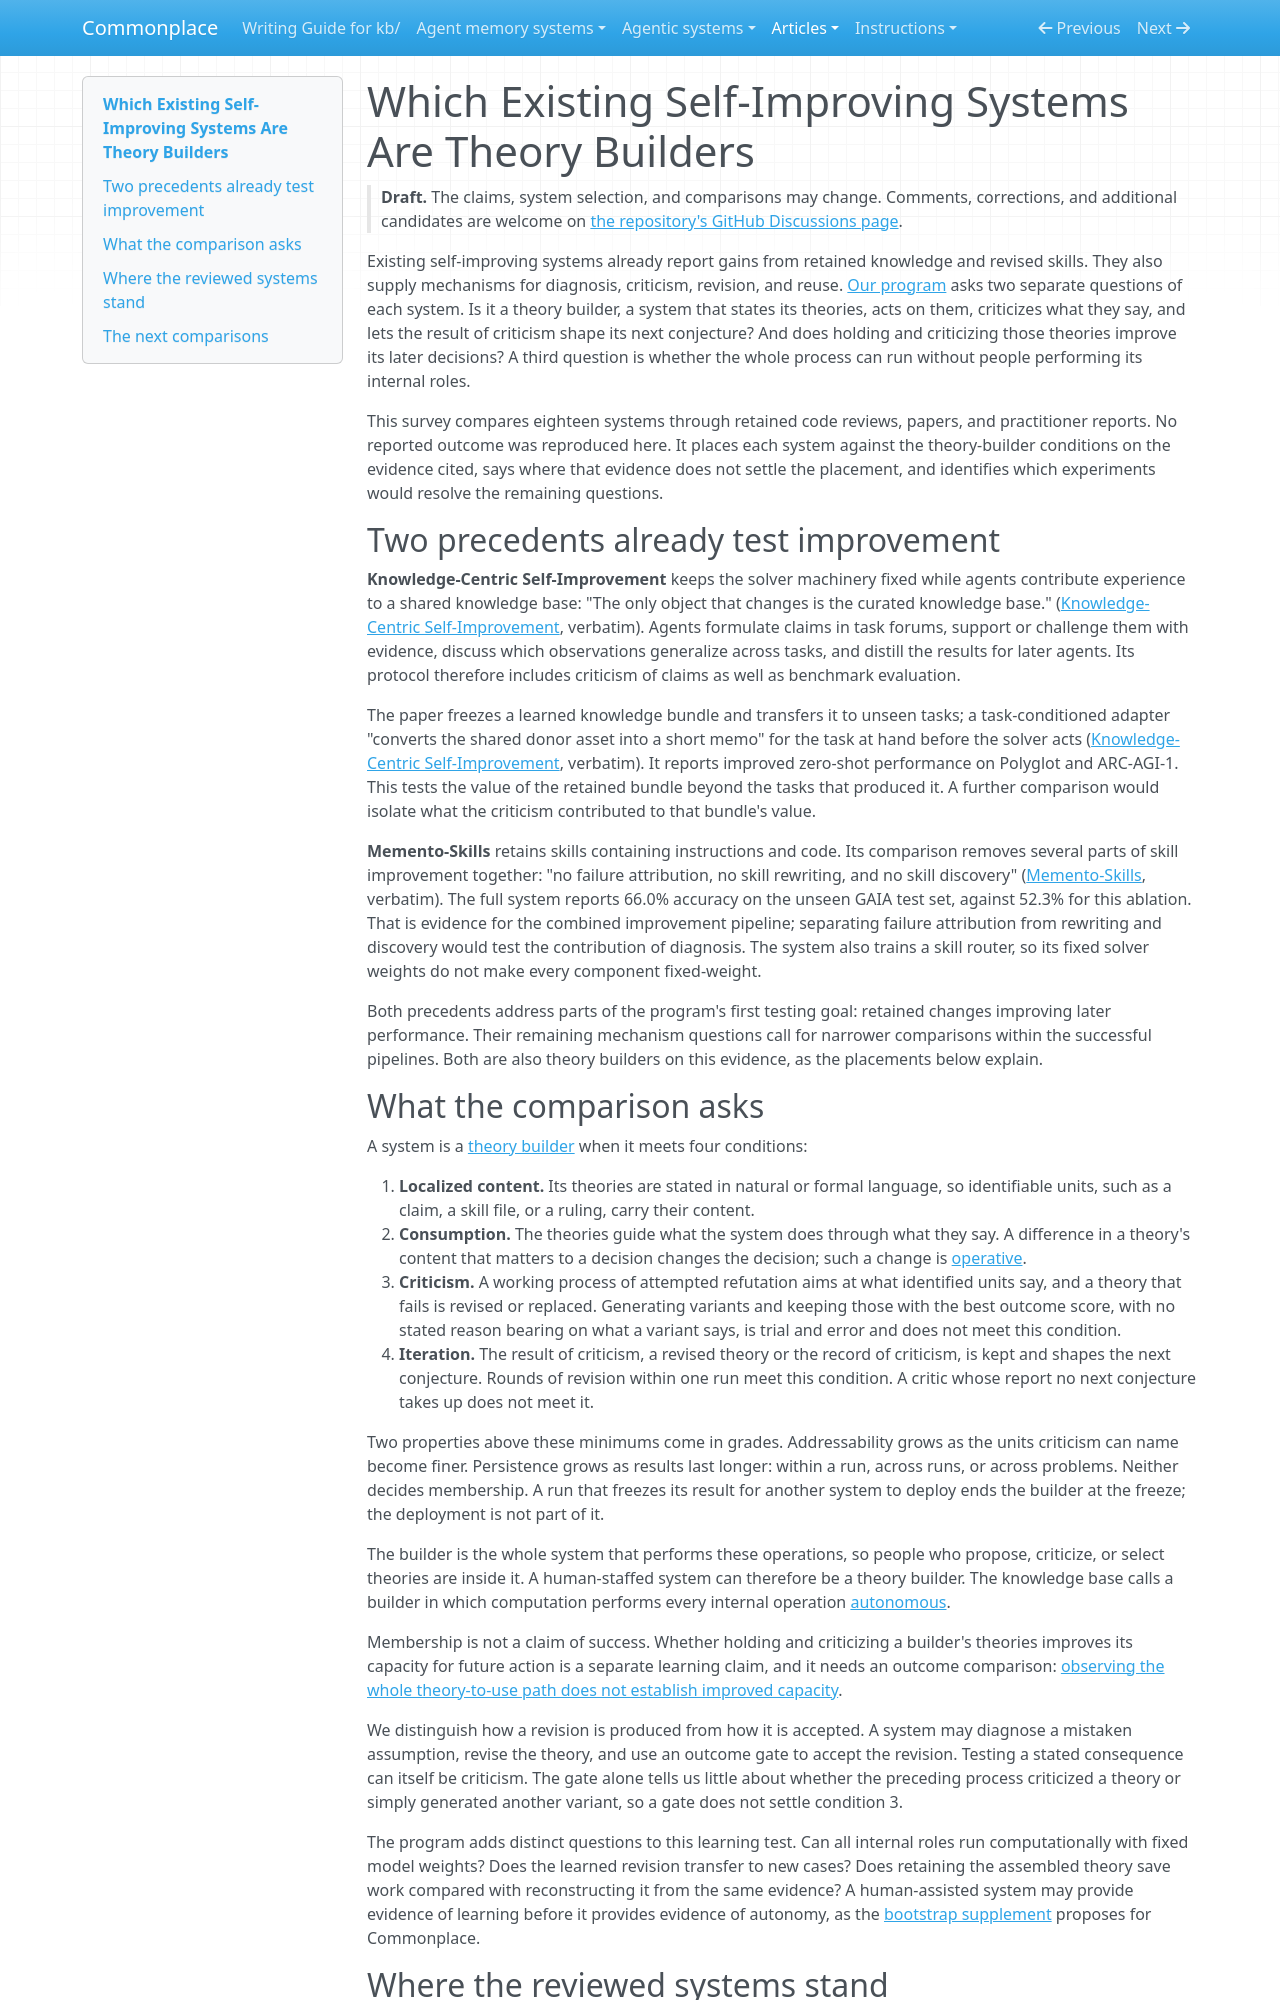

repository: zby/commonplace · page: articles/nearest-existing-constructions-to-a-witness-house/index.html · generator: mkdocs

---
description: "Survey of eighteen self-improving systems placed against the four theory-builder conditions, with reported learning gains judged separately: five builders, one outside, twelve unsettled mostly on criticism; next experiments"
type: kb/articles/types/article.md
status: draft
byline: Zbigniew Lukasiak
source_notes:
  - kb/notes/definitions/theory-builder.md
  - kb/notes/definitions/operative-change.md
  - kb/notes/a-complete-theory-path-does-not-establish-improved-capacity.md
  - kb/notes/commonplace-builds-a-theory-builder-and-tests-whether-it-learns.md
  - kb/notes/definitions/system-definition-artifact.md
  - kb/notes/evidence/commonplace-revision-used-theory-guided-computational-search.md
---

# Which Existing Self-Improving Systems Are Theory Builders

> **Draft.** The claims, system selection, and comparisons may change.
> Comments, corrections, and additional candidates are welcome on
> [the repository's GitHub Discussions page](https://github.com/zby/commonplace/discussions).

Existing self-improving systems already report gains from retained knowledge
and revised skills. They also supply mechanisms for diagnosis, criticism,
revision, and reuse. [Our program](./building-a-theory-builder-from-todays-llms.md)
asks two separate questions of each system. Is it a theory builder, a system
that states its theories, acts on them, criticizes what they say, and lets
the result of criticism shape its next conjecture? And does holding and
criticizing those theories improve its later decisions? A third question is
whether the whole process can run without people performing its internal
roles.

This survey compares eighteen systems through retained code reviews, papers,
and practitioner reports. No reported outcome was reproduced here. It places
each system against the theory-builder conditions on the evidence cited, says
where that evidence does not settle the placement, and identifies which
experiments would resolve the remaining questions.

## Two precedents already test improvement

**Knowledge-Centric Self-Improvement** keeps the solver machinery fixed while
agents contribute experience to a shared knowledge base: "The only object that
changes is the curated knowledge base."
([Knowledge-Centric Self-Improvement](../sources/knowledge-centric-self-improvement-2607.19592.ingest.md),
verbatim). Agents formulate claims in task forums, support or challenge them
with evidence, discuss which observations generalize across tasks, and distill
the results for later agents. Its protocol therefore includes criticism of
claims as well as benchmark evaluation.

The paper freezes a learned knowledge bundle and transfers it to unseen tasks;
a task-conditioned adapter "converts the shared donor asset into a short
memo" for the task at hand before the solver acts
([Knowledge-Centric Self-Improvement](../sources/knowledge-centric-self-improvement-2607.19592.ingest.md),
verbatim). It reports
improved zero-shot performance on Polyglot and ARC-AGI-1. This tests
the value of the retained bundle beyond the tasks that produced it. A further
comparison would isolate what the criticism contributed to that bundle's
value.

**Memento-Skills** retains skills containing instructions and code. Its
comparison removes several parts of skill improvement together: "no failure
attribution, no skill rewriting, and no skill discovery"
([Memento-Skills](../sources/memento-skills-let-agents-design-agents.ingest.md),
verbatim). The full system reports 66.0% accuracy on the unseen GAIA test set,
against 52.3% for this ablation. That is evidence for the combined improvement
pipeline; separating failure attribution from rewriting and discovery would
test the contribution of diagnosis. The system also trains a skill router,
so its fixed solver weights do not make every component fixed-weight.

Both precedents address parts of the program's first testing goal: retained
changes improving later performance. Their remaining mechanism questions
call for narrower comparisons within the successful pipelines. Both are also
theory builders on this evidence, as the placements below explain.

## What the comparison asks

A system is a [theory builder](../notes/definitions/theory-builder.md) when
it meets four conditions:

1. **Localized content.** Its theories are stated in natural or formal
   language, so identifiable units, such as a claim, a skill file, or a
   ruling, carry their content.
2. **Consumption.** The theories guide what the system does through what
   they say. A difference in a theory's content that matters to a decision
   changes the decision; such a change is
   [operative](../notes/definitions/operative-change.md).
3. **Criticism.** A working process of attempted refutation aims at what
   identified units say, and a theory that fails is revised or replaced.
   Generating variants and keeping those with the best outcome score, with no
   stated reason bearing on what a variant says, is trial and error and does
   not meet this condition.
4. **Iteration.** The result of criticism, a revised theory or the record
   of criticism, is kept and shapes the next conjecture. Rounds of revision
   within one run meet this condition. A critic whose report no next
   conjecture takes up does not meet it.

Two properties above these minimums come in grades. Addressability grows as
the units criticism can name become finer. Persistence grows as results last
longer: within a run, across runs, or across problems. Neither decides
membership. A run that freezes its result for another system to deploy ends
the builder at the freeze; the deployment is not part of it.

The builder is the whole system that performs these operations, so people
who propose, criticize, or select theories are inside it. A human-staffed
system can therefore be a theory builder. The knowledge base calls a builder
in which computation performs every internal operation
[autonomous](../notes/definitions/theory-builder.md#qualifiers).

Membership is not a claim of success. Whether holding and criticizing a
builder's theories improves its capacity for future action is a separate
learning claim, and it needs an outcome comparison:
[observing the whole theory-to-use path does not establish improved capacity](../notes/a-complete-theory-path-does-not-establish-improved-capacity.md).

We distinguish how a revision is produced from how it is accepted. A system
may diagnose a mistaken assumption, revise the theory, and use an outcome
gate to accept the revision. Testing a stated consequence can itself be
criticism. The gate alone tells us little about whether the preceding
process criticized a theory or simply generated another variant, so a gate
does not settle condition 3.

The program adds distinct questions to this learning test. Can all internal
roles run computationally with fixed model weights? Does the learned revision
transfer to new cases? Does retaining the assembled theory save work compared
with reconstructing it from the same evidence? A human-assisted system may
provide evidence of learning before it provides evidence of autonomy, as the
[bootstrap supplement](./bootstrapping-an-autonomous-theory-builder.md)
proposes for Commonplace.
